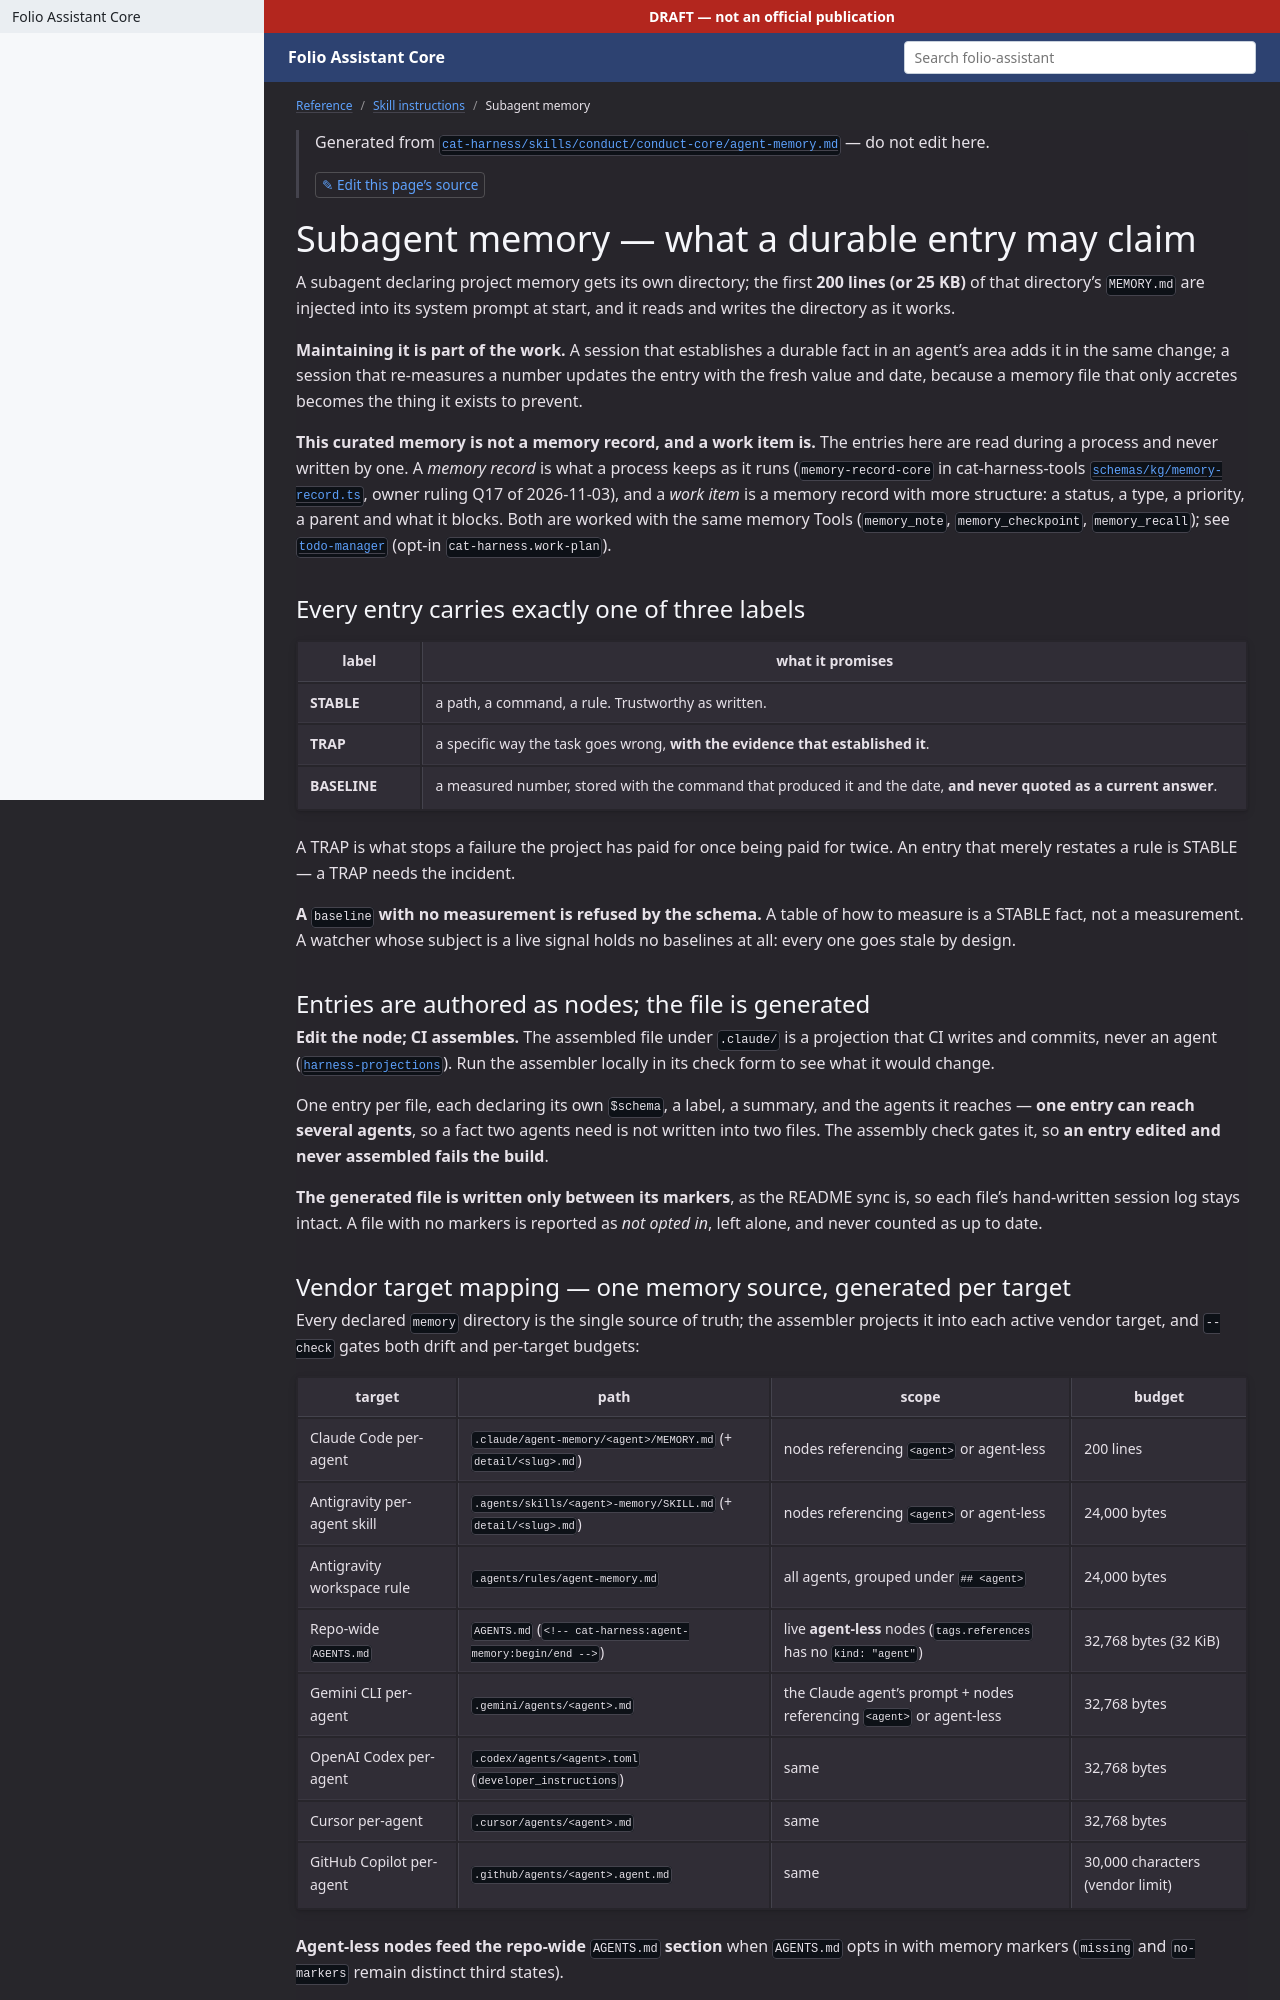

repository: litlfred/folio-assistant · page: reference/skill-instructions/agent-memory.html · generator: jekyll

---
layout: default
title: Subagent memory
parent: Skill instructions
---

{: .note }
> Generated from [`skills/folio-core/agent-memory.md`](https://github.com/litlfred/folio-assistant/blob/main/skills/folio-core/agent-memory.md) — do not edit here.
>
> [✎ Edit this page's source](https://github.com/litlfred/folio-assistant/edit/main/skills/folio-core/agent-memory.md){: .fa-edit-source }

{% raw %}
# Subagent memory — what a durable entry may claim

A subagent declaring project memory gets its own directory; the first **200
lines (or 25 KB)** of that directory's `MEMORY.md` are injected into its system
prompt at start, and it reads and writes the directory as it works.

**Maintaining it is part of the work, not a chore after it.** A session that
establishes a durable fact in an agent's area adds it in the same change; a
session that re-measures a number updates the entry with the fresh value and
date. **A memory file that only accretes becomes the thing it exists to
prevent.**

## Every entry carries exactly one of three labels

| label | what it promises |
|---|---|
| **STABLE** | a path, a command, a rule. Trustworthy as written. |
| **TRAP** | a specific way the task goes wrong, **with the evidence that established it**. |
| **BASELINE** | a measured number, stored with the command that produced it and the date, **and never quoted as a current answer**. |

**TRAP is the reason to have memory at all.** Every genericity failure a project
pays for was paid for once; a TRAP is what stops it being paid for twice. An
entry that merely restates a rule is STABLE — a trap needs the incident.

**A `baseline` with no measurement is refused by the schema**, and that rule bit
immediately and correctly the first time it was structural rather than prose:
all three entries labelled BASELINE stored no number — they were *tables of
commands to run*. **A table of how to measure is a stable fact, not a
measurement**, and they were relabelled. A watcher whose subject is a live
signal should hold no such numbers at all, because every one of them goes stale
by design.

## Entries are authored as nodes; the file is generated

**Edit the node, then assemble.** One entry per file, each declaring its own
`$schema`, a label, a summary, and the agents it reaches. The assembly check
gates it, so **an entry edited and never assembled fails the build** rather than
quietly never reaching the agent.

**One entry can reach several agents, and that is the point.** Before this, a
fact two agents needed had to be written into two files — measured here, three
subject areas were.

**The generated file is written only between its markers**, exactly as the
README sync is. That is what keeps each file's hand-written session log intact:
those are the agent's own running notes, and a whole-file regenerator deletes
them. A file with no markers is reported as *not opted in*, left alone, and
never counted as up to date.
